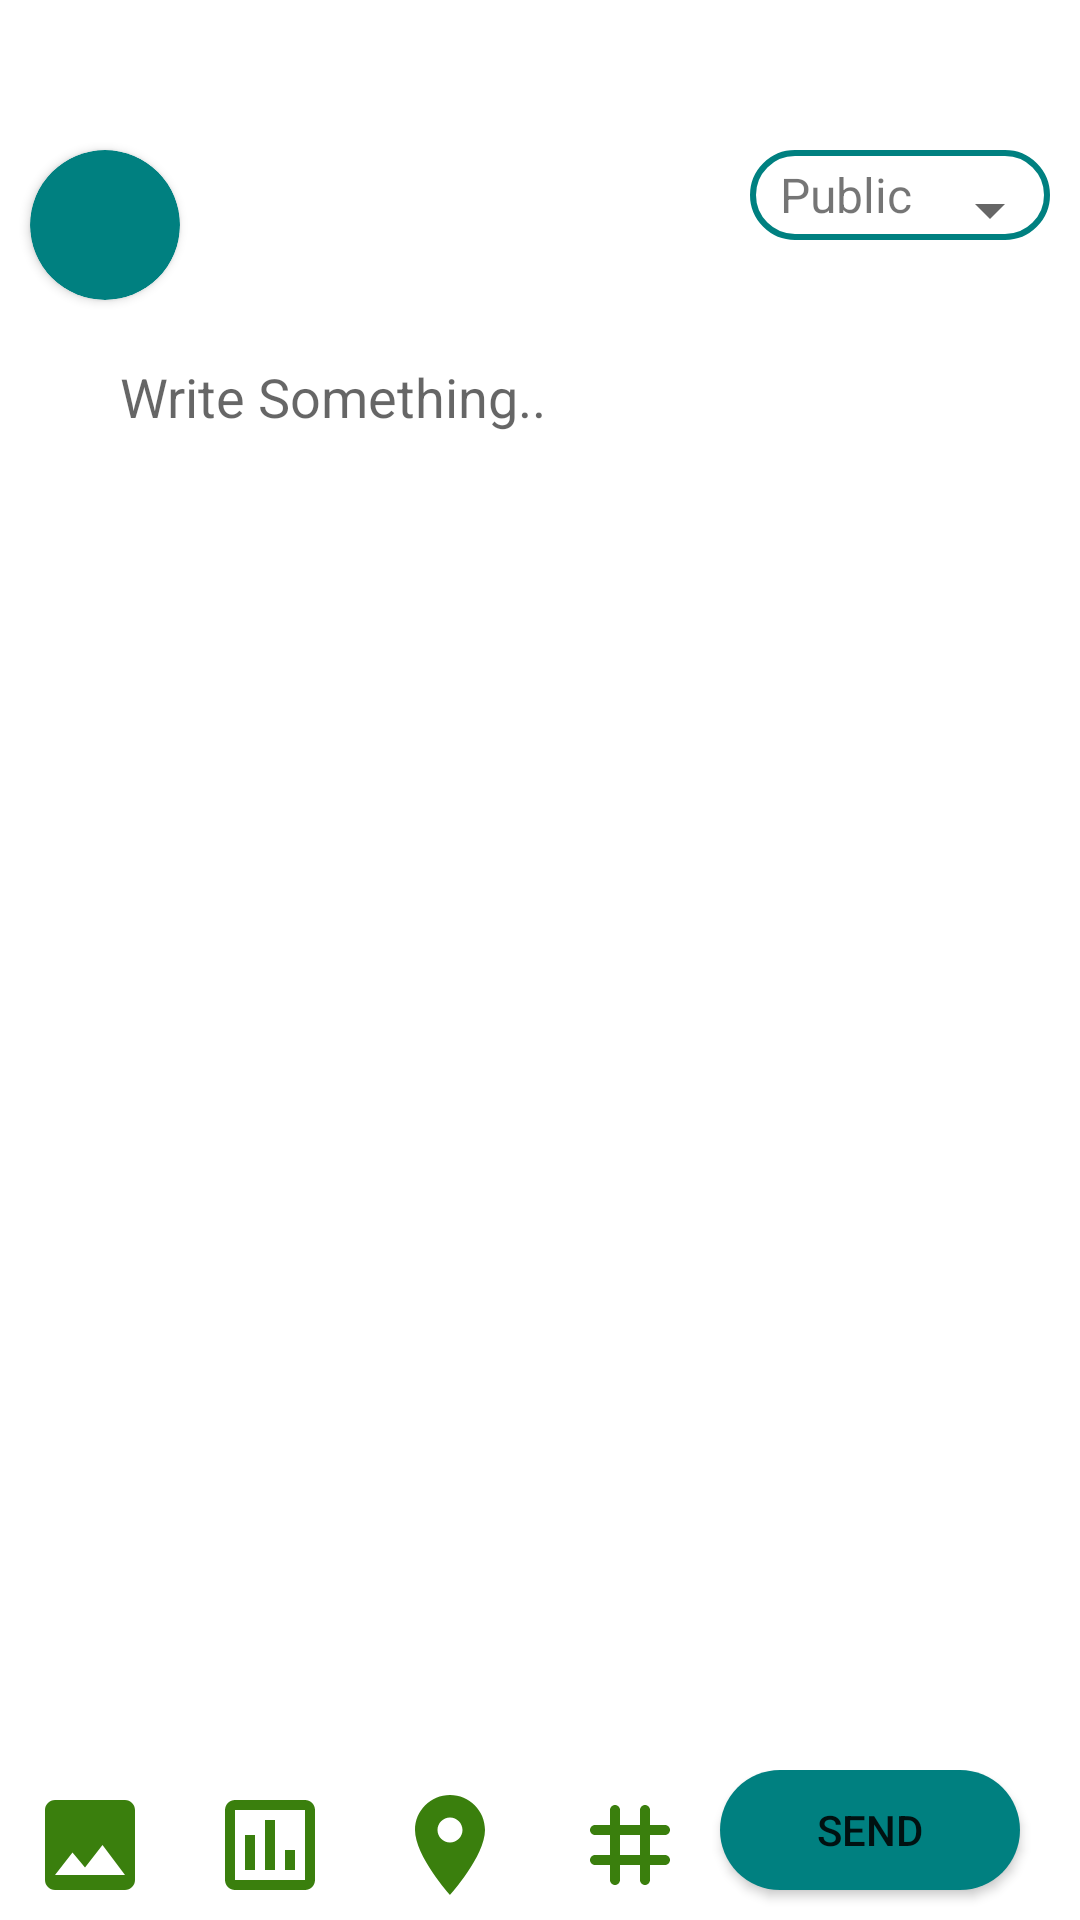

Produce the Android XML layout that renders to this screen, including the resource entries it uses.
<!-- AndroidManifest.xml: application theme Theme.DevCommunity -->
<!-- res/layout/activity_scanner.xml -->
<?xml version="1.0" encoding="utf-8"?>
<layout xmlns:android="http://schemas.android.com/apk/res/android"
    xmlns:app="http://schemas.android.com/apk/res-auto"
    xmlns:tools="http://schemas.android.com/tools">

    <data>

    </data>

    <androidx.constraintlayout.widget.ConstraintLayout
        android:layout_width="match_parent"
        android:layout_height="match_parent"
        tools:context=".post.ScannerActivity">

        <RelativeLayout
            android:layout_width="match_parent"
            android:layout_height="match_parent"
            >

            <include
                layout="@layout/fragment_post_options_bottom_sheet"
                android:layout_width="match_parent"
                android:layout_height="wrap_content"
                android:layout_alignParentBottom="true"
                android:visibility="gone" />

            <androidx.cardview.widget.CardView
                android:id="@+id/cardImg"
                android:layout_width="50dp"
                android:layout_height="50dp"
                app:cardCornerRadius="50dp"
                android:elevation="10dp"
                android:layout_marginStart="10dp"
                android:layout_alignParentEnd="false"
                app:cardBackgroundColor="@color/primary_color"
                android:layout_marginTop="50dp">

                <ImageView
                    android:scaleType="centerCrop"
                    android:id="@+id/profileScanner"
                    android:layout_width="match_parent"
                    android:layout_height="match_parent"
                    />
            </androidx.cardview.widget.CardView>

            <LinearLayout
                android:layout_width="100dp"
                android:layout_height="30dp"
                android:background="@drawable/select_btn"
                android:layout_alignParentEnd="true"
                android:layout_marginTop="50dp"
                android:layout_marginEnd="10dp"
                android:orientation="horizontal">

                <TextView
                    android:layout_gravity="center"
                    android:layout_width="wrap_content"
                    android:layout_height="wrap_content"
                    android:textSize="16sp"
                    android:layout_marginStart="10dp"
                    android:text="Public"/>

                <Spinner
                    android:layout_width="50dp"
                    android:layout_height="wrap_content"
                    android:layout_marginTop="10dp"/>

            </LinearLayout>

            <LinearLayout
                android:id="@+id/bottom"
                android:layout_width="match_parent"
                android:layout_height="50dp"
                android:layout_alignParentBottom="true"
                android:orientation="horizontal">

                <ImageView
                    android:id="@+id/selectImg"
                    android:layout_width="60dp"
                    android:layout_height="40dp"
                    android:src="@drawable/image_24"
                    android:layout_gravity="center_vertical"/>

                <ImageView
                    android:layout_width="60dp"
                    android:layout_height="40dp"
                    android:src="@drawable/outline_poll_24"
                    android:layout_gravity="center_vertical"/>
                <ImageView
                    android:layout_width="60dp"
                    android:layout_height="40dp"
                    android:src="@drawable/location_on_24"
                    android:layout_gravity="center_vertical"/>
                <ImageView
                    android:id="@+id/attach_to_link"
                    android:layout_width="60dp"
                    android:layout_height="40dp"
                    android:src="@drawable/round_tag_24"
                    android:layout_gravity="center_vertical"/>

                <androidx.appcompat.widget.AppCompatButton
                    android:id="@+id/sendBtn"
                    android:layout_width="100dp"
                    android:layout_height="40dp"
                    android:text="send"
                    android:contentDescription="jnhfy"
                    android:background="@drawable/btn"
                    android:layout_marginBottom="30dp"/>


            </LinearLayout>




            <androidx.cardview.widget.CardView
                android:visibility="gone"
                app:cardCornerRadius="20dp"
                app:cardBackgroundColor="@color/black"
                android:scaleType="centerCrop"
                android:layout_width="300dp"
                android:layout_height="200dp"
                android:id="@+id/cardPost"
                android:layout_below="@id/writePost"
                android:layout_marginStart="70dp"
                >

                <ImageView
                    android:id="@+id/imagePost"
                    android:layout_width="match_parent"
                    android:layout_height="match_parent"
                    />
            </androidx.cardview.widget.CardView>




            <EditText
                android:layout_marginTop="20dp"
                android:layout_marginEnd="20dp"
                android:background="@android:color/transparent"
                android:visibility="visible"
                android:id="@+id/writePost"
                android:layout_width="match_parent"
                android:layout_height="wrap_content"
                android:layout_below="@id/cardImg"
                android:textAlignment="textStart"
                android:hint="Write Something.."
                android:gravity="start"
                android:paddingStart="40dp"/>


            <TextView
                android:visibility="gone"
                android:layout_width="wrap_content"
                android:layout_height="wrap_content"
                android:padding="5dp"
                android:id="@+id/linkText"
                android:background="@color/primary_color"
                android:textColor="@color/teal_200"
                tools:text="https://github.com/janvi113"
                android:layout_above="@+id/bottom"
                android:layout_marginTop="30dp"
                android:layout_marginStart="100dp"
                android:layout_marginBottom="10dp" />


        </RelativeLayout>

    </androidx.constraintlayout.widget.ConstraintLayout>
</layout>
<!-- res/layout/fragment_post_options_bottom_sheet.xml (included above) -->
<LinearLayout
    xmlns:android="http://schemas.android.com/apk/res/android"
    android:layout_width="match_parent"
    android:layout_height="wrap_content"
    android:orientation="vertical"
    android:id="@+id/bottomSheetLayout"
    android:padding="16dp">

    
    <TextView
        android:layout_width="wrap_content"
        android:layout_height="wrap_content"
        android:text="Attach Link"
        android:textSize="18sp"
        android:textStyle="bold"
        android:layout_gravity="center_horizontal"/>

    
    <EditText
        android:id="@+id/linkEditText"
        android:layout_width="match_parent"
        android:layout_height="wrap_content"
        android:hint="Paste link here"
        android:inputType="textUri"
        android:layout_marginTop="16dp"/>

    
    <LinearLayout
        android:layout_width="match_parent"
        android:layout_height="wrap_content"
        android:orientation="horizontal"
        android:layout_marginTop="24dp">

        <Button
            android:layout_width="0dp"
            android:layout_height="wrap_content"
            android:layout_weight="1"
            android:text="Attach Link"
            android:id="@+id/attachLinkButton"
            android:backgroundTint="@color/primary_color"
            android:textColor="#fff"
            android:layout_marginEnd="8dp"/>

        <Button
            android:layout_width="0dp"
            android:layout_height="wrap_content"
            android:layout_weight="1"
            android:text="Cancel"
            android:textColor="@color/white"
            android:id="@+id/cancelButton"
            android:backgroundTint="@color/primary_color"/>

    </LinearLayout>

</LinearLayout>
<!-- resources referenced by this layout -->
<resources>
  <color name="black">#FF000000</color>
  <color name="primary_color">#008080</color>3A7F0D
  <color name="teal_200">#FF03DAC5</color>
  <color name="white">#FFFFFFFF</color>
  <!-- drawable btn (drawable) -->
  <?xml version="1.0" encoding="utf-8"?>
  <shape xmlns:android="http://schemas.android.com/apk/res/android">
  
      <solid android:color="@color/primary_color"
          />
      <corners android:radius="40dp"/>
  </shape>
  <!-- drawable image_24 (drawable) -->
  <vector android:height="24dp" android:tint="#3A7F0D"
      android:viewportHeight="24" android:viewportWidth="24"
      android:width="24dp" xmlns:android="http://schemas.android.com/apk/res/android">
      <path android:fillColor="@android:color/white" android:pathData="M21,19V5c0,-1.1 -0.9,-2 -2,-2H5c-1.1,0 -2,0.9 -2,2v14c0,1.1 0.9,2 2,2h14c1.1,0 2,-0.9 2,-2zM8.5,13.5l2.5,3.01L14.5,12l4.5,6H5l3.5,-4.5z"/>
  </vector>
  <!-- drawable location_on_24 (drawable) -->
  <vector android:height="24dp" android:tint="#3A7F0D"
      android:viewportHeight="24" android:viewportWidth="24"
      android:width="24dp" xmlns:android="http://schemas.android.com/apk/res/android">
      <path android:fillColor="@android:color/white" android:pathData="M12,2C8.13,2 5,5.13 5,9c0,5.25 7,13 7,13s7,-7.75 7,-13c0,-3.87 -3.13,-7 -7,-7zM12,11.5c-1.38,0 -2.5,-1.12 -2.5,-2.5s1.12,-2.5 2.5,-2.5 2.5,1.12 2.5,2.5 -1.12,2.5 -2.5,2.5z"/>
  </vector>
  <!-- drawable outline_poll_24 (drawable) -->
  <vector android:height="24dp" android:tint="#3A7F0D"
      android:viewportHeight="24" android:viewportWidth="24"
      android:width="24dp" xmlns:android="http://schemas.android.com/apk/res/android">
      <path android:fillColor="@android:color/white" android:pathData="M19,3L5,3c-1.1,0 -2,0.9 -2,2v14c0,1.1 0.9,2 2,2h14c1.1,0 2,-0.9 2,-2L21,5c0,-1.1 -0.9,-2 -2,-2zM19,19L5,19L5,5h14v14zM7,10h2v7L7,17zM11,7h2v10h-2zM15,13h2v4h-2z"/>
  </vector>
  <!-- drawable round_tag_24 (drawable) -->
  <vector android:height="24dp" android:tint="#3A7F0D"
      android:viewportHeight="24" android:viewportWidth="24"
      android:width="24dp" xmlns:android="http://schemas.android.com/apk/res/android">
      <path android:fillColor="@android:color/white" android:pathData="M20,9L20,9c0,-0.55 -0.45,-1 -1,-1h-3V5c0,-0.55 -0.45,-1 -1,-1h0c-0.55,0 -1,0.45 -1,1v3h-4V5c0,-0.55 -0.45,-1 -1,-1h0C8.45,4 8,4.45 8,5v3H5C4.45,8 4,8.45 4,9v0c0,0.55 0.45,1 1,1h3v4H5c-0.55,0 -1,0.45 -1,1v0c0,0.55 0.45,1 1,1h3v3c0,0.55 0.45,1 1,1h0c0.55,0 1,-0.45 1,-1v-3h4v3c0,0.55 0.45,1 1,1h0c0.55,0 1,-0.45 1,-1v-3h3c0.55,0 1,-0.45 1,-1v0c0,-0.55 -0.45,-1 -1,-1h-3v-4h3C19.55,10 20,9.55 20,9zM14,14h-4v-4h4V14z"/>
  </vector>
  <!-- drawable select_btn (drawable) -->
  <?xml version="1.0" encoding="utf-8"?>
  <shape xmlns:android="http://schemas.android.com/apk/res/android">
  
      <stroke android:color="@color/primary_color" android:width="2dp"/>
      <corners android:radius="20dp"/>
  </shape>
  <style name="Theme.DevCommunity" parent="Theme.MaterialComponents.DayNight.NoActionBar">
          
          <item name="colorPrimary">@color/primary_color</item>
          <item name="colorPrimaryVariant">@color/purple_700</item>
          <item name="colorOnPrimary">@color/white</item>
          
          <item name="colorSecondary">@color/teal_200</item>
          <item name="colorSecondaryVariant">@color/teal_700</item>
          <item name="colorOnSecondary">@color/black</item>
          
          <item name="android:statusBarColor">?attr/colorPrimaryVariant</item>
          
      </style>
  <color name="purple_700">#FF3700B3</color>
  <color name="teal_700">#FF018786</color>
</resources>
